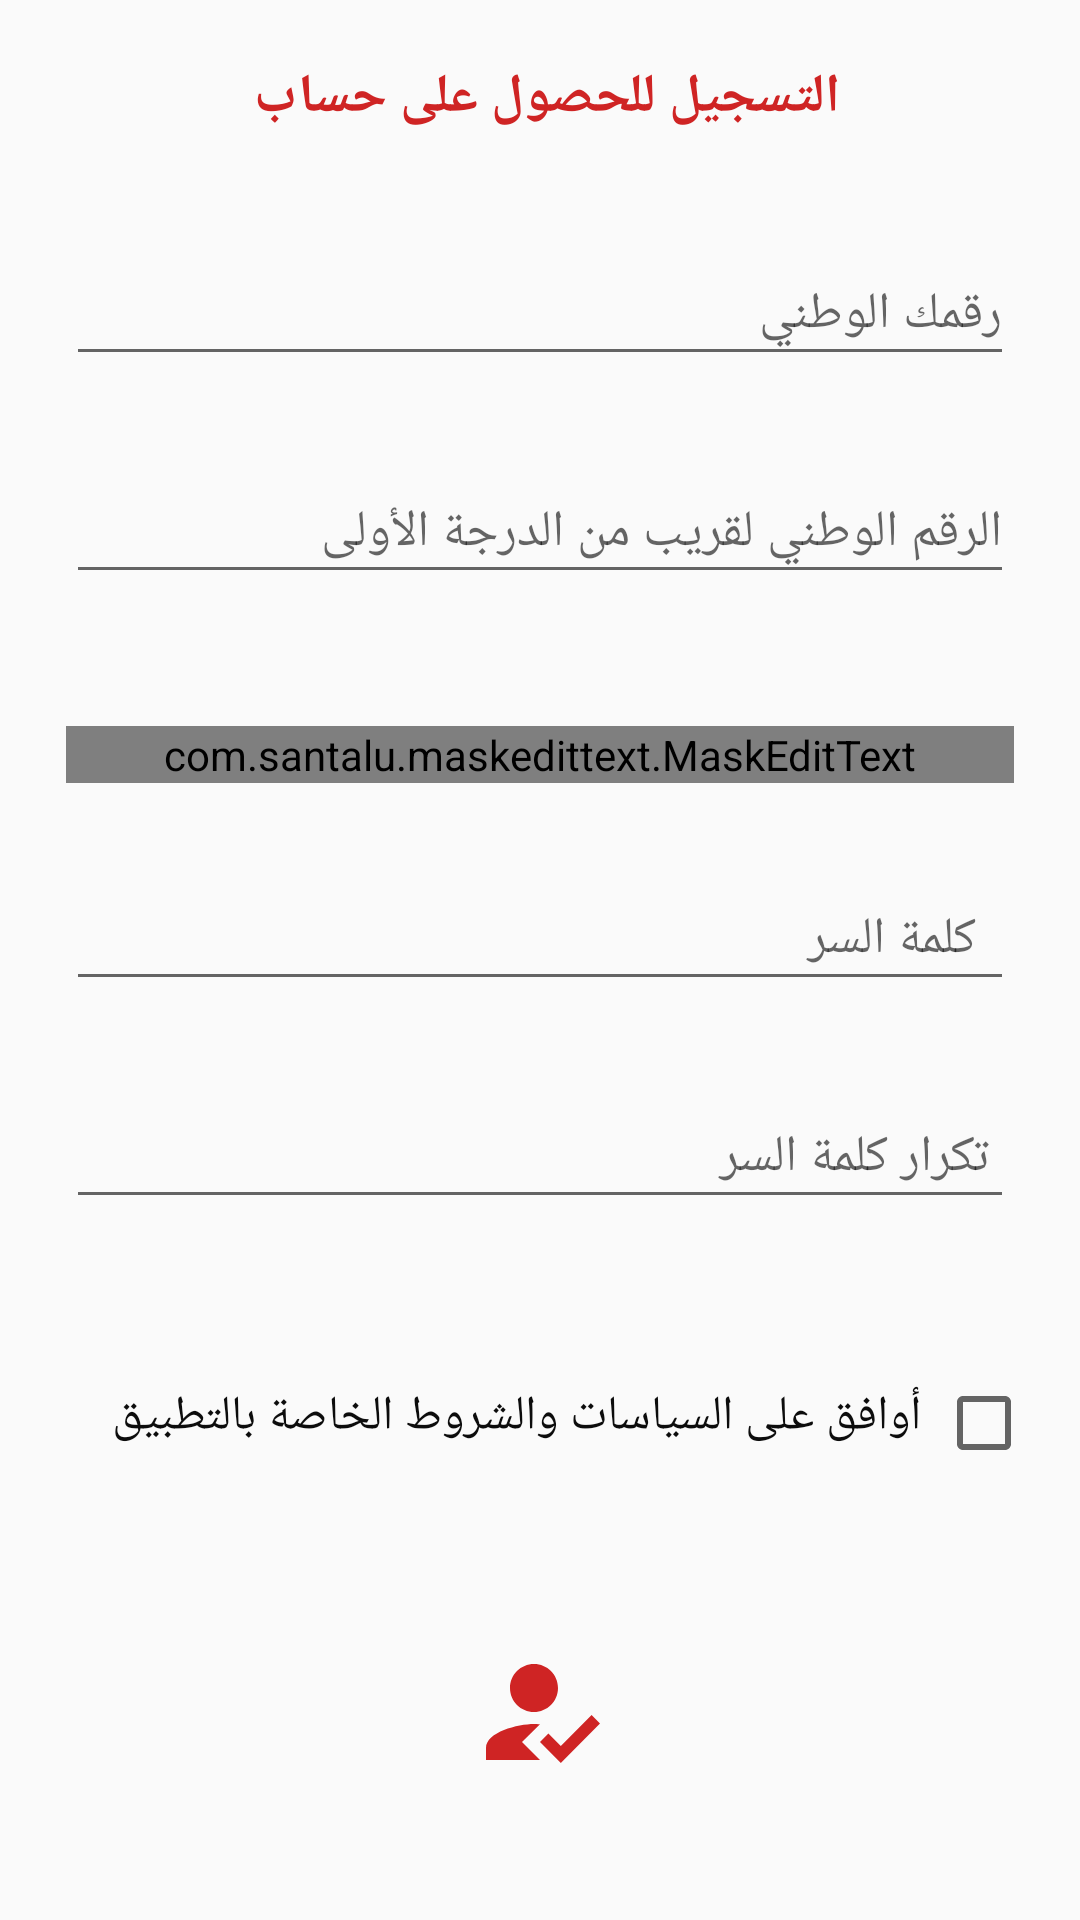

Layout XML and referenced resources for this Android screen:
<!-- AndroidManifest.xml: application theme AppTheme -->
<!-- res/layout/registeration.xml -->
<?xml version="1.0" encoding="utf-8"?>
<androidx.constraintlayout.widget.ConstraintLayout xmlns:android="http://schemas.android.com/apk/res/android"
    xmlns:app="http://schemas.android.com/apk/res-auto"
    xmlns:tools="http://schemas.android.com/tools"
    android:layout_width="match_parent"
    android:layout_height="match_parent"
    tools:context=".Registeration">


    <LinearLayout
        android:id="@+id/linearLayout2"
        android:layout_width="match_parent"
        android:layout_height="wrap_content"
        android:orientation="vertical"
        app:layout_constraintEnd_toEndOf="parent"
        app:layout_constraintStart_toEndOf="parent"
        app:layout_constraintStart_toStartOf="parent"
        app:layout_constraintTop_toTopOf="parent">

        <com.google.android.material.textfield.TextInputLayout
            android:layout_width="match_parent"
            android:layout_height="wrap_content">

            <TextView
                android:id="@+id/title"
                android:layout_width="match_parent"
                android:layout_height="match_parent"
                android:gravity="center"
                android:paddingTop="20dp"
                android:paddingBottom="20dp"
                android:text="التسجيل للحصول على حساب "
                android:textColor="#CF2424"
                android:textSize="18sp"
                android:layout_marginBottom="10dp"
                android:textStyle="bold" />

        </com.google.android.material.textfield.TextInputLayout>

        <com.google.android.material.textfield.TextInputLayout
            android:layout_width="match_parent"
            android:layout_height="wrap_content">

            <com.google.android.material.textfield.TextInputEditText
                android:id="@+id/regestration_national_id"
                android:layout_width="match_parent"
                android:layout_height="wrap_content"
                android:layout_margin="22dp"
                android:textSize="17sp"
                android:gravity="right"
                android:hint="رقمك الوطني"
                android:inputType="number"
                android:maxLength="10" />
        </com.google.android.material.textfield.TextInputLayout>


        <com.google.android.material.textfield.TextInputLayout
            android:layout_width="match_parent"
            android:layout_height="wrap_content"

            >

            <com.google.android.material.textfield.TextInputEditText
                android:id="@+id/regestration_national_id_of_relative"
                android:layout_width="match_parent"
                android:layout_height="wrap_content"
                android:layout_margin="22dp"
                android:gravity="right"
                android:textSize="17sp"

                android:hint="الرقم الوطني لقريب من الدرجة الأولى"
                android:inputType="number"
                android:maxLength="10" />

        </com.google.android.material.textfield.TextInputLayout>


        <com.google.android.material.textfield.TextInputLayout
            android:layout_width="match_parent"
            android:layout_height="wrap_content"

            >

            <com.santalu.maskedittext.MaskEditText
                android:id="@+id/regestration_phone"
                android:layout_width="match_parent"
                android:layout_height="wrap_content"
                android:layout_margin="22dp"
                app:met_mask="+962 #########"
                android:hint="رقم الهاتف"
                android:inputType="phone"
                android:textSize="17sp" />



        </com.google.android.material.textfield.TextInputLayout>

        <com.google.android.material.textfield.TextInputLayout
            android:layout_width="match_parent"
            android:layout_height="wrap_content"

            >

            <com.google.android.material.textfield.TextInputEditText
                android:id="@+id/password"
                android:layout_width="match_parent"
                android:layout_height="wrap_content"
                android:layout_margin="22dp"
                android:gravity="right"
                android:textSize="17sp"
                android:maxLength="50"
                android:hint="  كلمة السر"
                android:inputType="textPassword" />

        </com.google.android.material.textfield.TextInputLayout>

        <com.google.android.material.textfield.TextInputLayout
            android:layout_width="match_parent"
            android:layout_height="wrap_content"

            >

            <com.google.android.material.textfield.TextInputEditText
                android:id="@+id/repeatPassword"
                android:layout_width="match_parent"
                android:layout_height="wrap_content"
                android:layout_margin="22dp"
                android:gravity="right"
                android:textSize="17sp"
                android:maxLength="50"
                android:hint=" تكرار كلمة السر"
                android:inputType="textPassword" />

        </com.google.android.material.textfield.TextInputLayout>

    </LinearLayout>

    <CheckBox
        android:id="@+id/checkBoxPolicies"
        android:layout_width="wrap_content"
        android:layout_height="wrap_content"
        android:layout_marginTop="30dp"
        android:layout_marginEnd="16dp"
        android:gravity="right"
        android:textSize="14sp"
        app:layout_constraintEnd_toEndOf="parent"
        app:layout_constraintTop_toBottomOf="@+id/linearLayout2" />

    <TextView
        android:id="@+id/policiesText"
        android:layout_width="wrap_content"
        android:layout_height="wrap_content"
        android:layout_marginTop="28dp"
        android:gravity="left"
        android:padding="5dp"
        android:text="أوافق على السياسات والشروط الخاصة بالتطبيق"
        android:textColor="#0C0C0C"
        android:textSize="16sp"
        app:layout_constraintEnd_toStartOf="@+id/checkBoxPolicies"
        app:layout_constraintHorizontal_bias="1.0"
        app:layout_constraintStart_toStartOf="parent"
        app:layout_constraintTop_toBottomOf="@+id/linearLayout2" />

    <ImageButton
        android:id="@+id/registrationButton2"
        android:layout_width="match_parent"
        android:layout_height="60dp"
        android:layout_gravity="center"
        android:layout_marginBottom="20dp"
        android:background="#08FFFFFF"
        android:src="@drawable/ic_reg"
        app:layout_constraintBottom_toBottomOf="parent"
        app:layout_constraintEnd_toEndOf="parent"
        app:layout_constraintHorizontal_bias="0.0"
        app:layout_constraintStart_toStartOf="parent"
        app:layout_constraintTop_toBottomOf="@+id/policiesText"
        app:layout_constraintVertical_bias="0.733" />


</androidx.constraintlayout.widget.ConstraintLayout>
<!-- resources referenced by this layout -->
<resources>
  <!-- drawable ic_reg (drawable) -->
  <vector android:height="48dp" android:tint="#CF2424"
      android:viewportHeight="24" android:viewportWidth="24"
      android:width="48dp" xmlns:android="http://schemas.android.com/apk/res/android">
      <path android:fillColor="@android:color/white"
          android:fillType="evenOdd" android:pathData="M9,17l3,-2.94c-0.39,-0.04 -0.68,-0.06 -1,-0.06 -2.67,0 -8,1.34 -8,4v2h9l-3,-3zM11,12c2.21,0 4,-1.79 4,-4s-1.79,-4 -4,-4 -4,1.79 -4,4 1.79,4 4,4"/>
      <path android:fillColor="@android:color/white"
          android:fillType="evenOdd" android:pathData="M15.47,20.5L12,17l1.4,-1.41 2.07,2.08 5.13,-5.17 1.4,1.41z"/>
  </vector>
  <style name="AppTheme" parent="Theme.AppCompat.Light.NoActionBar">
          
          <item name="colorPrimary">#CF2424</item>
          <item name="colorPrimaryDark">#000</item>
          <item name="colorAccent">#000</item>
  
      </style>
</resources>
